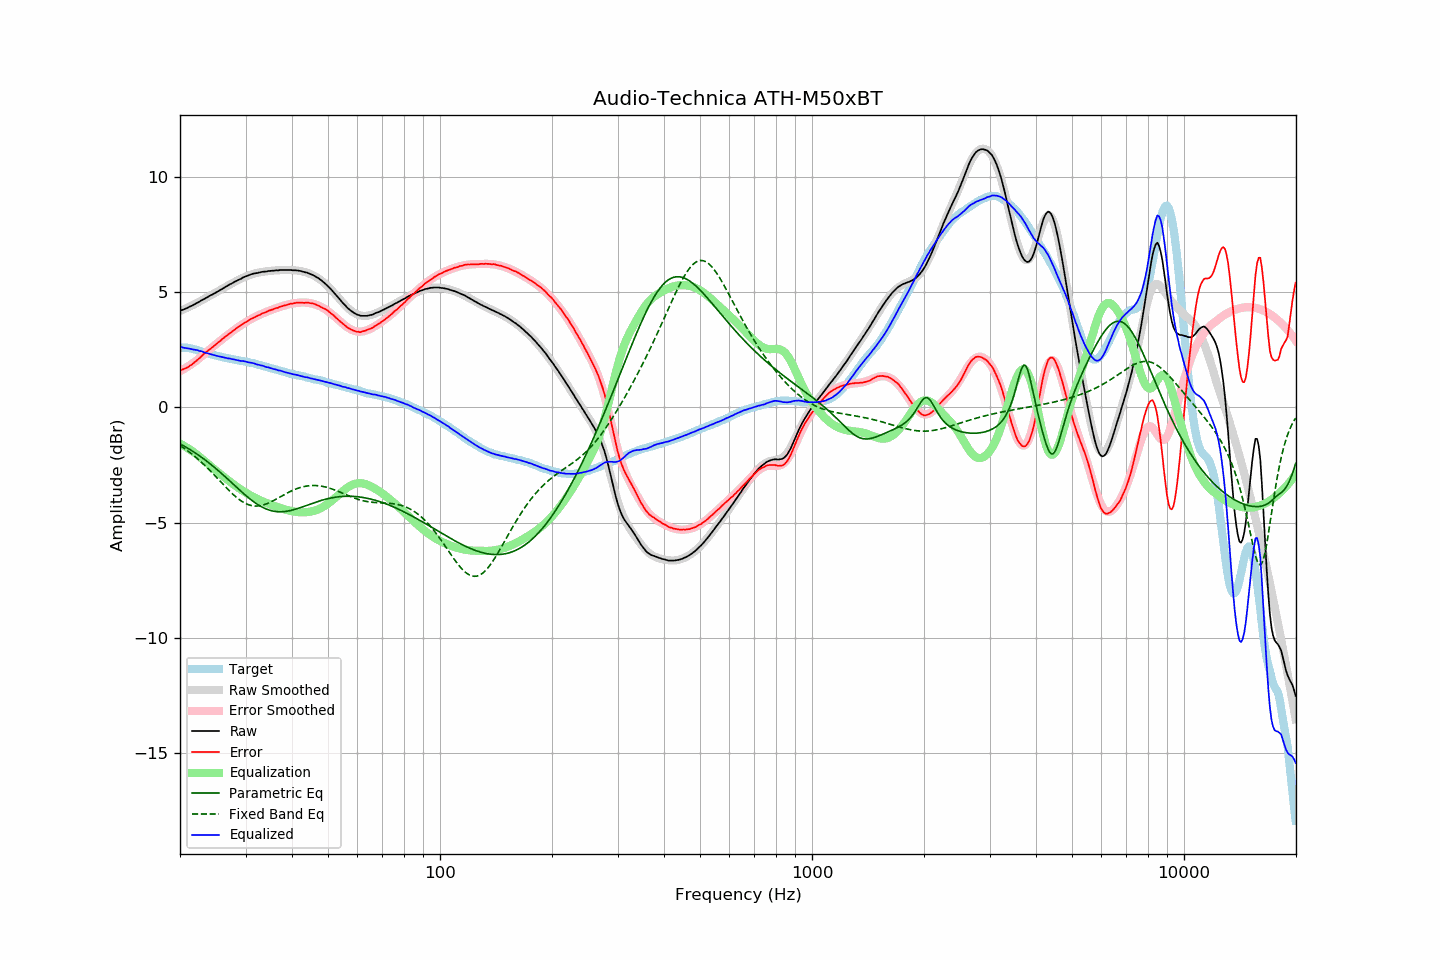

Values plotted in this chart, from the file beside it:
frequency, raw, error, smoothed, error_smoothed, equalization, parametric_eq, fixed_band_eq, equalized_raw, equalized_smoothed, target
20.00, 4.20, 1.60, 4.19, 1.57, -1.57, -1.58, -1.66, 2.62, 2.61, 2.59
20.20, 4.23, 1.64, 4.22, 1.61, -1.61, -1.62, -1.70, 2.62, 2.61, 2.59
20.40, 4.25, 1.66, 4.25, 1.65, -1.65, -1.66, -1.75, 2.60, 2.60, 2.59
20.61, 4.28, 1.68, 4.28, 1.69, -1.69, -1.70, -1.80, 2.58, 2.59, 2.59
20.81, 4.31, 1.72, 4.31, 1.73, -1.73, -1.74, -1.85, 2.57, 2.58, 2.59
21.02, 4.34, 1.75, 4.34, 1.78, -1.78, -1.78, -1.90, 2.56, 2.57, 2.59
21.23, 4.38, 1.81, 4.38, 1.82, -1.82, -1.82, -1.95, 2.55, 2.55, 2.57
21.44, 4.41, 1.85, 4.41, 1.87, -1.87, -1.87, -2.00, 2.54, 2.54, 2.56
21.66, 4.44, 1.90, 4.45, 1.92, -1.92, -1.91, -2.06, 2.52, 2.53, 2.54
21.87, 4.48, 1.96, 4.48, 1.97, -1.97, -1.96, -2.12, 2.51, 2.51, 2.52
22.09, 4.52, 2.01, 4.52, 2.02, -2.02, -2.00, -2.18, 2.50, 2.50, 2.51
22.31, 4.56, 2.08, 4.55, 2.07, -2.07, -2.05, -2.24, 2.48, 2.48, 2.48
22.54, 4.59, 2.13, 4.59, 2.13, -2.13, -2.10, -2.30, 2.45, 2.46, 2.46
22.76, 4.64, 2.20, 4.63, 2.19, -2.19, -2.15, -2.36, 2.44, 2.44, 2.44
22.99, 4.68, 2.27, 4.67, 2.25, -2.25, -2.20, -2.42, 2.42, 2.41, 2.41
23.22, 4.71, 2.33, 4.71, 2.31, -2.31, -2.25, -2.49, 2.39, 2.39, 2.38
23.45, 4.75, 2.39, 4.75, 2.38, -2.38, -2.30, -2.56, 2.37, 2.37, 2.36
23.69, 4.79, 2.44, 4.78, 2.43, -2.43, -2.35, -2.63, 2.35, 2.35, 2.35
23.92, 4.83, 2.50, 4.82, 2.49, -2.49, -2.41, -2.70, 2.33, 2.33, 2.33
24.16, 4.87, 2.55, 4.86, 2.55, -2.55, -2.46, -2.77, 2.31, 2.31, 2.32
24.40, 4.90, 2.60, 4.90, 2.61, -2.61, -2.52, -2.84, 2.29, 2.29, 2.29
24.65, 4.94, 2.66, 4.94, 2.67, -2.67, -2.58, -2.91, 2.27, 2.27, 2.27
24.89, 4.98, 2.72, 4.98, 2.72, -2.72, -2.64, -2.98, 2.25, 2.26, 2.25
25.14, 5.02, 2.77, 5.02, 2.78, -2.78, -2.70, -3.06, 2.24, 2.24, 2.24
25.39, 5.06, 2.83, 5.06, 2.83, -2.83, -2.76, -3.13, 2.22, 2.22, 2.22
25.65, 5.10, 2.88, 5.10, 2.89, -2.89, -2.82, -3.21, 2.21, 2.21, 2.21
25.91, 5.14, 2.95, 5.14, 2.95, -2.95, -2.88, -3.28, 2.19, 2.19, 2.18
26.16, 5.18, 3.01, 5.18, 3.00, -3.00, -2.94, -3.36, 2.17, 2.18, 2.17
26.43, 5.22, 3.05, 5.22, 3.06, -3.06, -3.00, -3.43, 2.16, 2.16, 2.16
26.69, 5.26, 3.12, 5.26, 3.11, -3.11, -3.07, -3.50, 2.14, 2.14, 2.14
26.96, 5.30, 3.17, 5.30, 3.17, -3.17, -3.13, -3.57, 2.13, 2.13, 2.13
27.23, 5.35, 3.23, 5.34, 3.22, -3.22, -3.20, -3.64, 2.12, 2.12, 2.12
27.50, 5.38, 3.27, 5.38, 3.28, -3.28, -3.26, -3.71, 2.10, 2.10, 2.11
27.77, 5.42, 3.33, 5.41, 3.33, -3.33, -3.33, -3.78, 2.09, 2.09, 2.09
28.05, 5.46, 3.38, 5.45, 3.38, -3.38, -3.39, -3.84, 2.08, 2.07, 2.08
28.33, 5.49, 3.43, 5.49, 3.43, -3.43, -3.45, -3.90, 2.06, 2.06, 2.06
28.62, 5.53, 3.48, 5.53, 3.48, -3.48, -3.52, -3.96, 2.05, 2.05, 2.05
28.90, 5.56, 3.52, 5.56, 3.53, -3.53, -3.58, -4.01, 2.03, 2.04, 2.03
29.19, 5.59, 3.57, 5.60, 3.57, -3.57, -3.65, -4.06, 2.01, 2.02, 2.01
29.48, 5.64, 3.62, 5.63, 3.62, -3.62, -3.71, -4.10, 2.02, 2.01, 2.01
29.78, 5.67, 3.66, 5.66, 3.66, -3.66, -3.77, -4.14, 2.00, 2.00, 2.00
30.08, 5.70, 3.71, 5.69, 3.71, -3.71, -3.83, -4.18, 1.99, 1.98, 1.99
30.38, 5.72, 3.75, 5.72, 3.75, -3.75, -3.89, -4.21, 1.97, 1.97, 1.97
30.68, 5.75, 3.79, 5.74, 3.79, -3.79, -3.95, -4.24, 1.96, 1.95, 1.96
30.99, 5.78, 3.84, 5.77, 3.83, -3.83, -4.00, -4.26, 1.95, 1.94, 1.94
31.30, 5.80, 3.87, 5.79, 3.87, -3.87, -4.05, -4.27, 1.93, 1.92, 1.93
31.61, 5.82, 3.90, 5.81, 3.90, -3.90, -4.11, -4.28, 1.91, 1.91, 1.91
31.93, 5.83, 3.93, 5.83, 3.94, -3.94, -4.16, -4.28, 1.89, 1.89, 1.89
32.24, 5.84, 3.97, 5.84, 3.97, -3.97, -4.20, -4.28, 1.86, 1.87, 1.86
32.57, 5.86, 4.01, 5.86, 4.01, -4.01, -4.25, -4.28, 1.85, 1.85, 1.85
32.89, 5.87, 4.03, 5.87, 4.04, -4.04, -4.29, -4.27, 1.83, 1.83, 1.84
33.22, 5.89, 4.08, 5.88, 4.07, -4.07, -4.33, -4.25, 1.82, 1.81, 1.81
33.55, 5.90, 4.10, 5.89, 4.10, -4.10, -4.36, -4.23, 1.80, 1.79, 1.80
33.89, 5.90, 4.12, 5.90, 4.13, -4.13, -4.39, -4.21, 1.77, 1.77, 1.77
34.23, 5.91, 4.15, 5.91, 4.16, -4.16, -4.42, -4.18, 1.75, 1.75, 1.75
34.57, 5.93, 4.20, 5.92, 4.19, -4.19, -4.45, -4.15, 1.74, 1.73, 1.73
34.92, 5.93, 4.22, 5.93, 4.21, -4.21, -4.47, -4.12, 1.71, 1.71, 1.71
35.27, 5.94, 4.24, 5.93, 4.24, -4.24, -4.49, -4.09, 1.70, 1.69, 1.70
35.62, 5.94, 4.26, 5.94, 4.27, -4.27, -4.51, -4.05, 1.67, 1.68, 1.68
35.97, 5.95, 4.29, 5.95, 4.29, -4.29, -4.52, -4.02, 1.66, 1.66, 1.65
... 635 more rows
